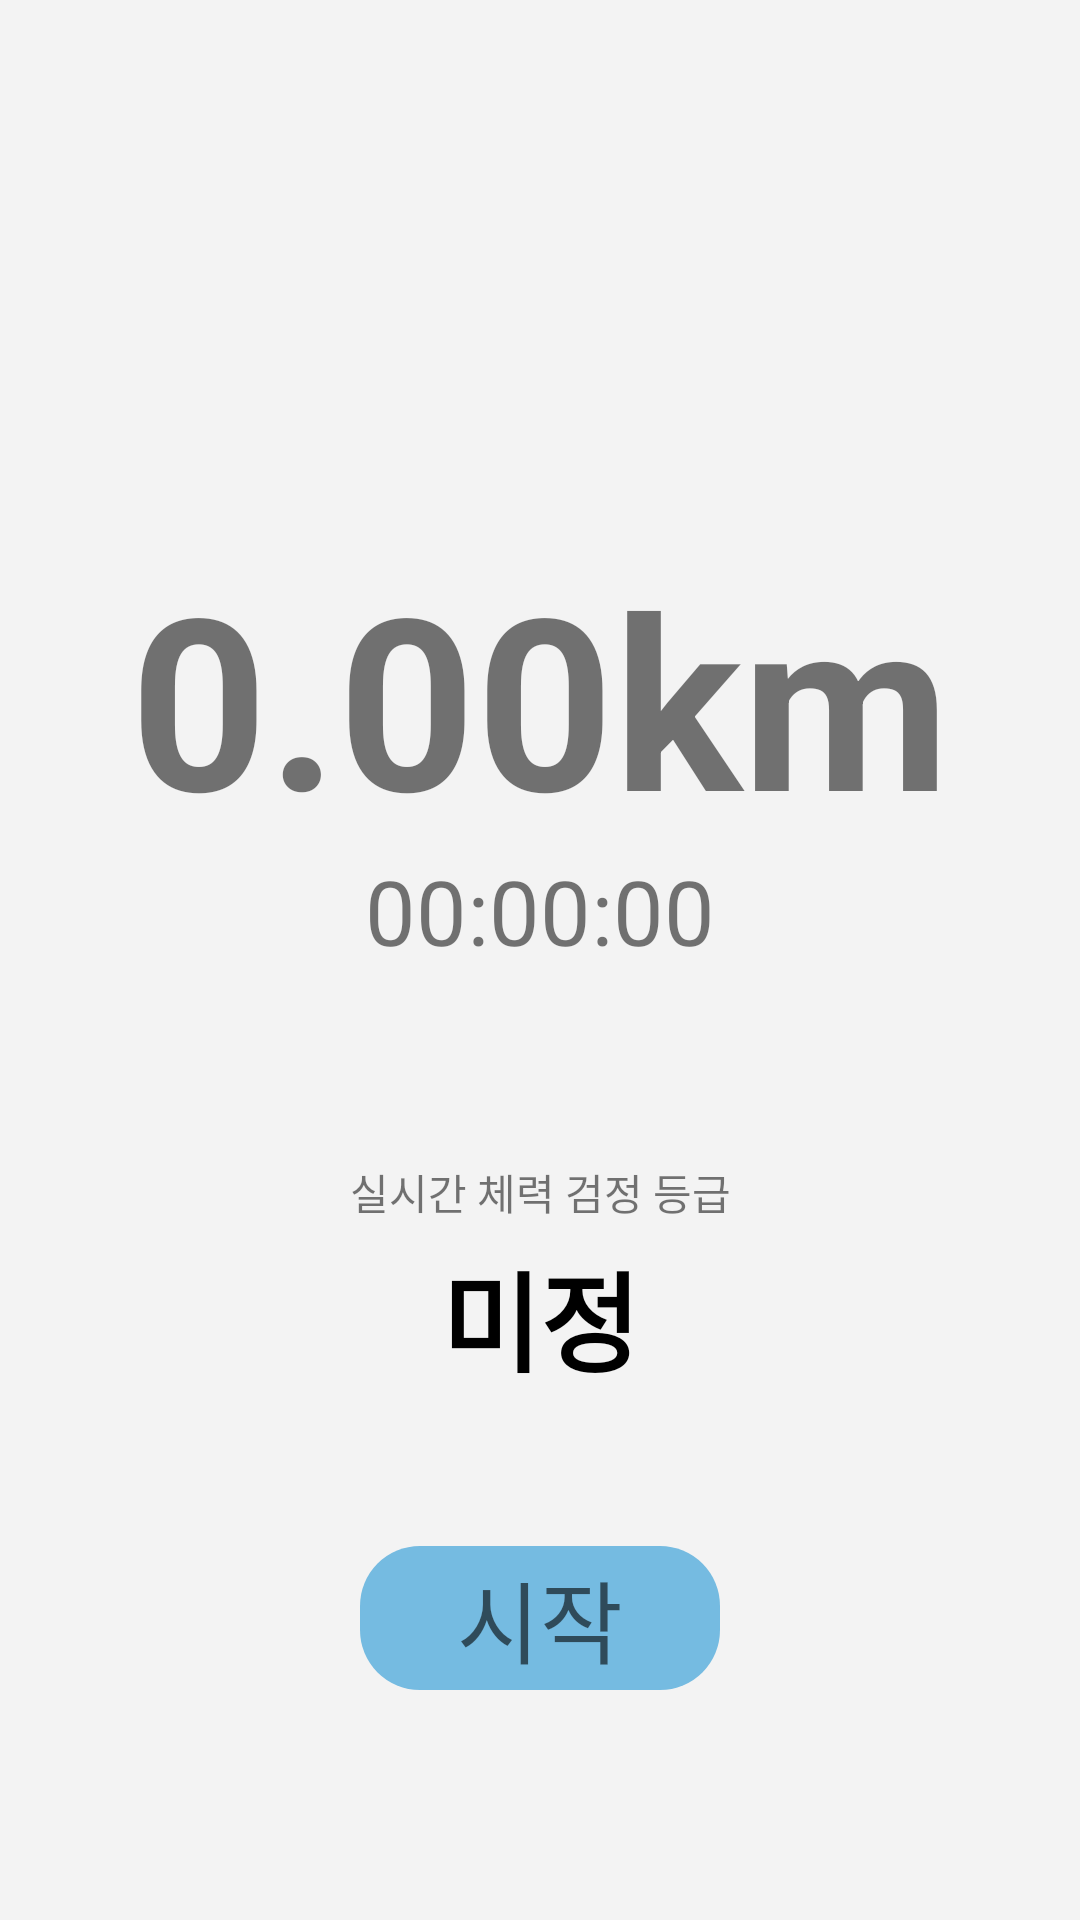

The Android layout XML behind this screen, and the referenced resources:
<!-- AndroidManifest.xml: application theme AppTheme -->
<!-- res/layout/fragment_running.xml -->
<?xml version="1.0" encoding="utf-8"?>
<androidx.constraintlayout.widget.ConstraintLayout
    xmlns:android="http://schemas.android.com/apk/res/android"
    xmlns:app="http://schemas.android.com/apk/res-auto"
    xmlns:tools="http://schemas.android.com/tools"
    android:layout_width="match_parent"
    android:layout_height="match_parent">

    <LinearLayout
        android:id="@+id/linearLayout3"
        android:layout_width="match_parent"
        android:layout_height="match_parent"
        android:background="@color/colorBackground"
        android:gravity="center"
        android:orientation="vertical">

        <LinearLayout
            android:id="@+id/circle_layout"
            android:layout_width="360dp"
            android:layout_height="360dp"
            android:background="@drawable/circle"
            android:gravity="center"
            android:orientation="vertical">

            <TextView
                android:id="@+id/countView"
                android:layout_width="match_parent"
                android:layout_height="wrap_content"
                android:includeFontPadding="false"
                android:text="@string/count_view"
                android:textAlignment="center"
                android:textSize="80sp"
                android:textStyle="bold" />

            <TextView
                android:id="@+id/timeView"
                android:layout_width="match_parent"
                android:layout_height="wrap_content"
                android:text="@string/time_view"
                android:textAlignment="center"
                android:textSize="30sp" />

        </LinearLayout>

        <LinearLayout
            android:layout_width="match_parent"
            android:layout_height="wrap_content"
            android:layout_marginTop="-70dp"
            android:background="@color/colorBackground"
            android:gravity="center_horizontal"
            android:orientation="vertical">

            <TextView
                android:id="@+id/realHealthRankLable"
                android:layout_width="match_parent"
                android:layout_height="wrap_content"
                android:layout_marginTop="20dp"
                android:layout_marginBottom="5dp"
                android:text="@string/real_health_rank_lable"
                android:textAlignment="center" />

            <TextView
                android:id="@+id/realHealthRank"
                android:layout_width="match_parent"
                android:layout_height="wrap_content"
                android:text="@string/real_health_rank"
                android:textAlignment="center"
                android:textColor="@android:color/black"
                android:textSize="36sp"
                android:textStyle="bold"
                android:visibility="visible" />

            <Button
                android:id="@+id/startButton"
                android:layout_width="120dp"
                android:layout_height="wrap_content"
                android:layout_marginTop="50dp"
                android:background="@drawable/rounded_button"
                android:backgroundTint="#75BBE1"
                android:text="@string/start"
                android:textColor="#99000000"
                android:textSize="30sp" />
        </LinearLayout>

    </LinearLayout>

    <androidx.constraintlayout.widget.ConstraintLayout
        android:id="@+id/popup"
        android:layout_width="match_parent"
        android:layout_height="match_parent"
        android:visibility="gone"
        app:layout_constraintStart_toStartOf="parent"
        app:layout_constraintTop_toTopOf="parent">

        <View
            android:id="@+id/view2"
            android:layout_width="match_parent"
            android:layout_height="match_parent"
            android:background="#951F1F1F"
            app:layout_constraintStart_toStartOf="parent"
            app:layout_constraintTop_toTopOf="parent" />

        <LinearLayout
            android:layout_width="match_parent"
            android:layout_height="match_parent"
            android:layout_marginStart="20dp"
            android:layout_marginTop="20dp"
            android:layout_marginEnd="20dp"
            android:layout_marginBottom="20dp"
            android:background="#FCF9F9"
            android:orientation="vertical"
            app:layout_constraintBottom_toBottomOf="parent"
            app:layout_constraintEnd_toEndOf="parent"
            app:layout_constraintStart_toStartOf="parent"
            app:layout_constraintTop_toTopOf="parent">

            <LinearLayout
                android:id="@+id/view3"
                android:layout_width="match_parent"
                android:layout_height="220dp"
                android:background="#5BC3EB"
                android:orientation="horizontal">

                <TextView
                    android:id="@+id/textView9"
                    android:layout_width="202dp"
                    android:layout_height="wrap_content"
                    android:layout_marginLeft="15dp"
                    android:layout_marginTop="15dp"
                    android:layout_weight="1"
                    android:text="와! 오늘은 치킨이닭!"
                    android:textSize="24sp"
                    android:textStyle="bold" />

                <ImageView
                    android:id="@+id/imageView"
                    android:layout_width="102dp"
                    android:layout_height="122dp"
                    android:layout_gravity="bottom|end"
                    android:layout_weight="1"
                    app:srcCompat="@mipmap/running_color" />

                <Button
                    android:id="@+id/endButton"
                    android:layout_width="wrap_content"
                    android:layout_height="wrap_content"
                    android:layout_marginTop="15dp"
                    android:layout_marginRight="15dp"
                    android:text="@android:string/ok"
                    android:textSize="18sp" />

            </LinearLayout>

            <LinearLayout
                android:layout_width="match_parent"
                android:layout_height="match_parent"
                android:layout_weight="1"
                android:background="@color/colorLightGray"
                android:orientation="vertical">

                <TextView
                    android:id="@+id/textView10"
                    android:layout_width="match_parent"
                    android:layout_height="wrap_content"
                    android:layout_marginTop="30dp"
                    android:gravity="center"
                    android:text="@string/runningValue" />

                <LinearLayout
                    android:layout_width="match_parent"
                    android:layout_height="wrap_content"
                    android:layout_marginBottom="15dp"
                    android:gravity="center"
                    android:orientation="horizontal">

                    <ImageButton
                        android:id="@+id/upButton"
                        android:layout_width="wrap_content"
                        android:layout_height="wrap_content"
                        app:srcCompat="@android:drawable/arrow_up_float" />

                    <EditText
                        android:id="@+id/runningValue"
                        android:layout_width="150dp"
                        android:layout_height="wrap_content"
                        android:gravity="center"
                        android:textSize="24sp"
                        android:textStyle="bold"
                        android:ems="10"
                        android:inputType="textPersonName"
                        android:text="Name" />

                    <ImageButton
                        android:id="@+id/downButton"
                        android:layout_width="wrap_content"
                        android:layout_height="wrap_content"
                        app:srcCompat="@android:drawable/arrow_down_float" />
                </LinearLayout>

                <TextView
                    android:id="@+id/textView12"
                    android:layout_width="match_parent"
                    android:layout_height="wrap_content"
                    android:layout_marginTop="15dp"
                    android:gravity="center"
                    android:text="@string/gift_ok_length" />

                <TextView
                    android:id="@+id/giftOkLength"
                    android:layout_width="match_parent"
                    android:layout_height="wrap_content"
                    android:layout_marginBottom="15dp"
                    android:gravity="center"
                    android:textSize="24sp"
                    android:textStyle="bold" />

                <TextView
                    android:id="@+id/textView14"
                    android:layout_width="match_parent"
                    android:layout_height="wrap_content"
                    android:gravity="center"
                    android:text="@string/useTime" />

                <TextView
                    android:id="@+id/useTime"
                    android:layout_width="match_parent"
                    android:layout_height="wrap_content"
                    android:layout_marginBottom="15dp"
                    android:gravity="center"
                    android:textSize="24sp"
                    android:textStyle="bold" />

                <TextView
                    android:id="@+id/textView15"
                    android:layout_width="match_parent"
                    android:layout_height="wrap_content"
                    android:gravity="center"
                    android:text="@string/healthRank" />

                <TextView
                    android:id="@+id/healthRank"
                    android:layout_width="match_parent"
                    android:layout_height="wrap_content"
                    android:layout_marginBottom="15dp"
                    android:gravity="center"
                    android:textSize="24sp"
                    android:textStyle="bold" />

                <LinearLayout
                    android:layout_width="match_parent"
                    android:layout_height="match_parent"
                    android:gravity="bottom|right"
                    android:orientation="vertical">

                </LinearLayout>

            </LinearLayout>

        </LinearLayout>
    </androidx.constraintlayout.widget.ConstraintLayout>

</androidx.constraintlayout.widget.ConstraintLayout>
<!-- resources referenced by this layout -->
<resources>
  <color name="colorBackground">#F3F3F3</color>
  <color name="colorLightGray">#E2E2E2</color>
  <!-- drawable circle (drawable) -->
  <?xml version="1.0" encoding="utf-8"?>
  <shape xmlns:android="http://schemas.android.com/apk/res/android"
      android:shape="oval">
      <size android:width="120dp" android:height="120dp"/>
  </shape>
  <!-- drawable rounded_button (drawable) -->
  <?xml version="1.0" encoding="utf-8"?>
  <layer-list xmlns:android="http://schemas.android.com/apk/res/android">
      <item>
          <shape android:shape="rectangle">
              <corners android:radius="20dip" />
          </shape>
      </item>
  </layer-list>
  <!-- mipmap running_color: png bitmap (mipmap-hdpi, 92262 bytes) -->
  <string name="count_view">0.00km</string>
  <string name="gift_ok_length">보상 인정 거리</string>
  <string name="healthRank">체력 검정 등급</string>
  <string name="real_health_rank">미정</string>
  <string name="real_health_rank_lable">실시간 체력 검정 등급</string>
  <string name="runningValue">달린 거리</string>
  <string name="start">시작</string>
  <string name="time_view">00:00:00</string>
  <string name="useTime">소요 시간</string>
  <style name="AppTheme" parent="Theme.AppCompat.Light.DarkActionBar">
          
          <item name="colorPrimary">@color/colorPrimary</item>
          <item name="colorPrimaryDark">@color/colorPrimaryDark</item>
          <item name="colorAccent">@color/colorAccent</item>
          <item name="colorControlHighlight">@color/colorPrimaryRipple</item>
  
      </style>
  <color name="colorPrimary">#77BBE0</color>
  <color name="colorPrimaryDark">#5BA3BC</color>
  <color name="colorAccent">#03DAC5</color>
  <color name="colorPrimaryRipple">#3333336e</color>
</resources>
